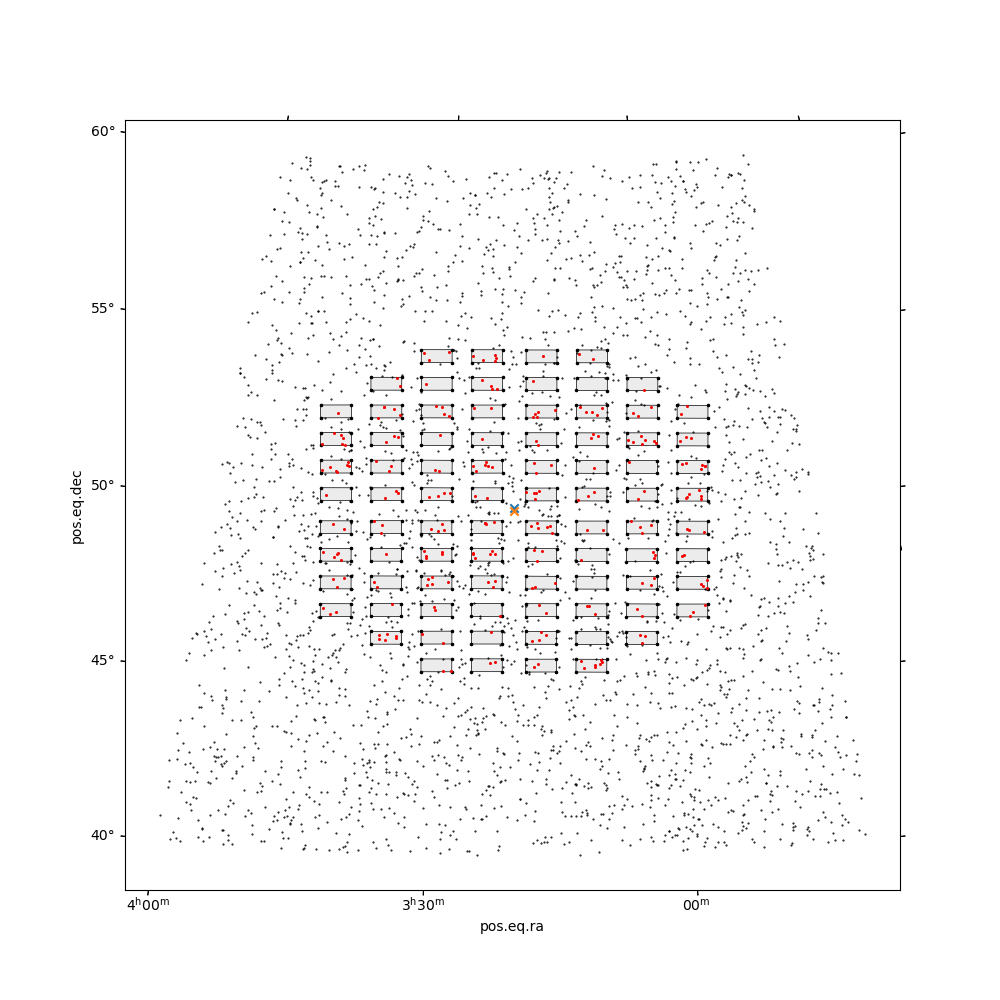

The file beside this chart, header and first rows:
, ra, dec, source_id, catalog_mag, visibility
0, 30.97, 69.9, 521926315596051840, 15.91, 0
1, 31.97, 69.98, 521884469732375040, 15.75, 0
2, 31.41, 69.98, 521886840554333056, 13.58, 0
3, 32.72, 69.92, 521891582198549504, 16.49, 0
4, 34.09, 69.98, 521226583821574784, 16.69, 0
5, 34.09, 69.98, 521226583821573888, 16.68, 0
6, 34.49, 69.9, 521223555868470528, 16.29, 0
7, 37.24, 69.96, 545011494232225280, 16.6, 0
8, 40.65, 69.95, 542055319780798080, 14.6, 0
9, 41.72, 69.94, 542008311362072832, 16.82, 0
10, 42, 69.91, 541997041367288832, 16.3, 0
11, 42.63, 69.99, 542018962881042816, 16.87, 0
12, 43.28, 69.94, 541832565596467840, 16.82, 0
13, 47.57, 69.91, 541488452818247040, 16.06, 0
14, 47.58, 69.98, 541491197300191616, 16.05, 0
15, 51.31, 69.94, 542714889319553792, 16.65, 0
16, 52.09, 69.95, 542724510046258816, 15.96, 0
17, 52.27, 69.93, 542723479254303872, 16.72, 0
18, 53.18, 70, 494688874253512960, 16.39, 0
19, 53.85, 69.95, 494767454974669568, 14.77, 0
20, 58.62, 69.93, 494850261945272064, 16.38, 0
21, 58.62, 69.9, 494849334232348480, 16.01, 0
22, 59.08, 69.93, 494870018795092096, 16.54, 0
23, 62.06, 69.94, 494169286290190976, 15.98, 0
24, 69.72, 69.95, 496796672403901312, 15.25, 0
25, 68.89, 68.92, 496671706035886016, 16.45, 0
26, 69.34, 69.06, 496674523534636800, 16.44, 0
27, 69.66, 68.14, 495639333336626432, 16.94, 0
28, 69.57, 69.44, 496719053755104256, 16.95, 0
29, 69.74, 68.21, 495827830862193024, 15.71, 0
30, 62.24, 69.35, 493928699401631104, 15.67, 0
31, 62.1, 69.18, 493873895619008384, 13.41, 0
32, 62.27, 68.53, 490839862001576448, 16.96, 0
33, 62.53, 68.07, 490674965320343296, 16, 0
34, 62.37, 69.04, 493856612670838272, 16.75, 0
35, 62.51, 69.21, 493876335160386432, 15.9, 0
36, 62.83, 68.72, 490848658094547200, 16.07, 0
37, 62.81, 68.62, 490830344354015872, 16.97, 0
38, 62.68, 68.61, 490830172555332096, 16.29, 0
39, 62.76, 68.14, 490769287099473920, 16.77, 0
40, 62.89, 68.33, 490774406700428416, 15.73, 0
41, 62.98, 69.83, 493980067210266112, 15.99, 0
42, 63.13, 68.22, 490759735092161216, 14.52, 0
43, 63.13, 69.87, 493980616966058624, 15.91, 0
44, 63.2, 68.97, 490855942359033984, 16.42, 0
45, 63.98, 69.62, 493912580390238592, 16.44, 0
46, 63.48, 69.16, 493885268692583040, 16.58, 0
47, 63.48, 69.46, 493909698466509568, 16.79, 0
48, 64.97, 69.23, 496877314709724160, 16.81, 0
49, 64.03, 69.75, 499921793688134912, 16.5, 0
50, 64.04, 68.01, 490557287513358464, 16.14, 0
51, 64.28, 68.13, 490593296519122048, 16.52, 0
52, 64.18, 69.31, 490890645694723328, 15.19, 0
53, 64.27, 69.57, 499904197203896704, 16.81, 0
54, 64.5, 68.88, 490818558963882816, 16.14, 0
55, 64.38, 68.82, 490817734330196096, 16.83, 0
56, 64.73, 68.9, 490817322013726720, 16.99, 0
57, 65.08, 69.01, 496822888884218496, 16.43, 0
58, 65.06, 68.81, 496808011117534400, 16.64, 0
59, 65.27, 68.38, 490591612891802240, 15.07, 0
... 12,513 more rows
